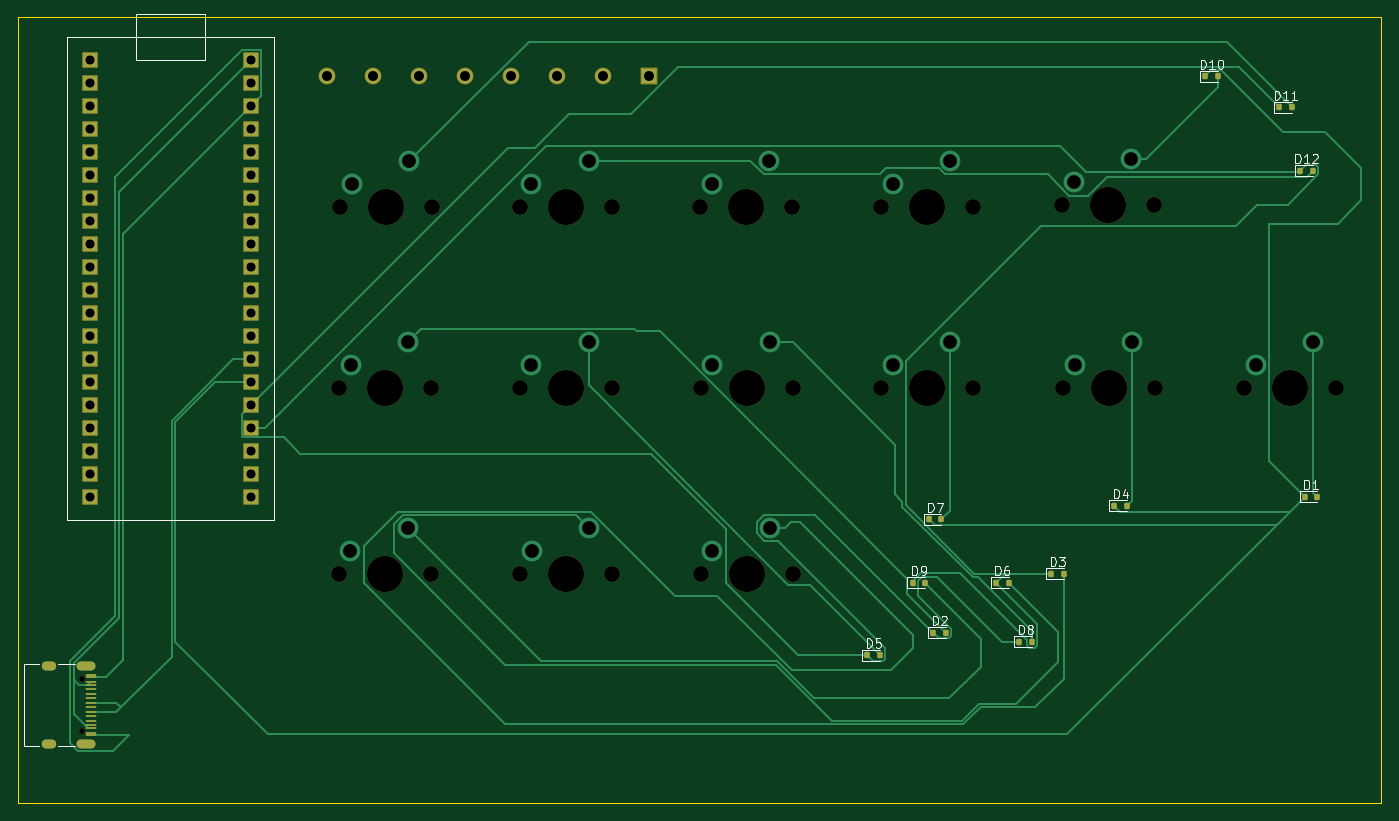
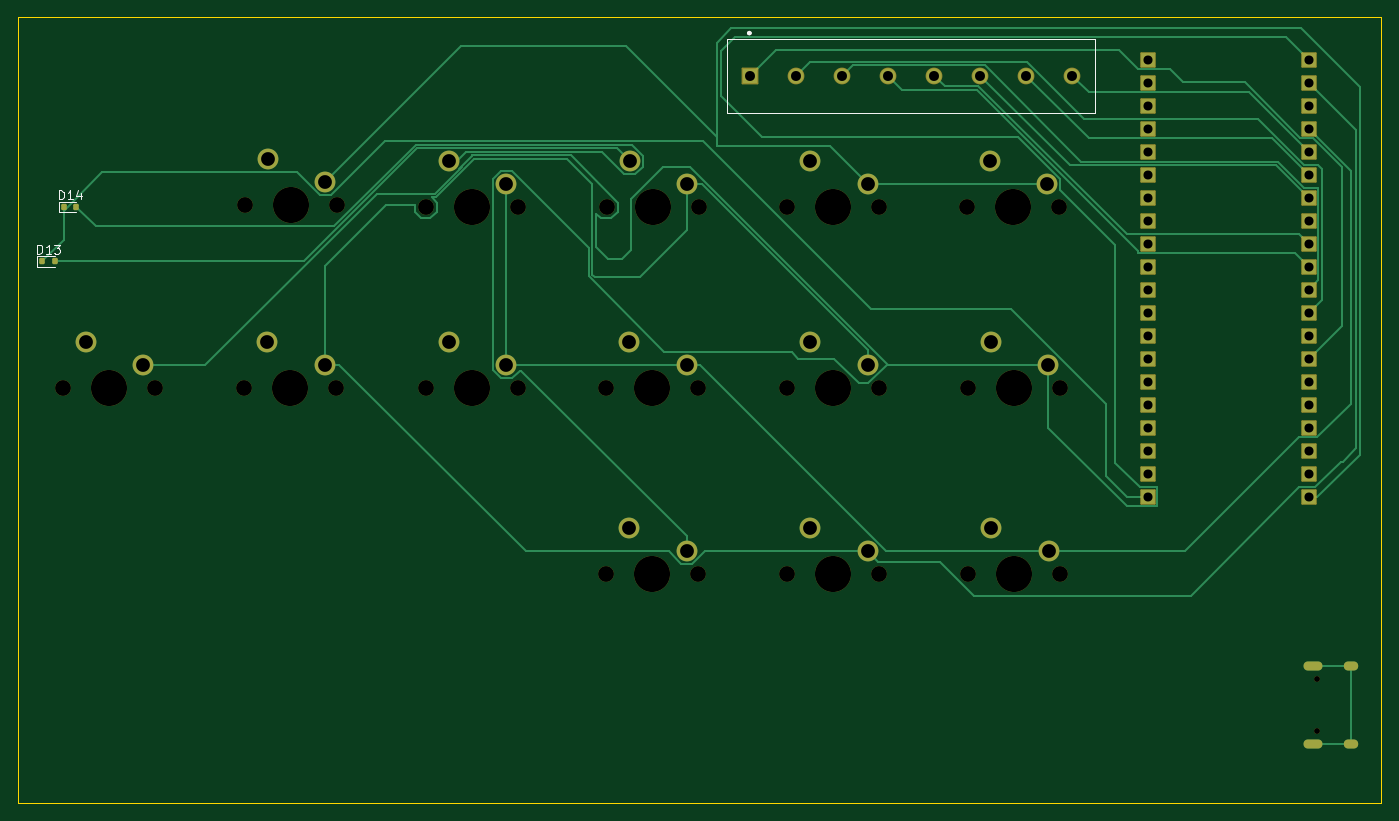
Circuit board: 11 layer files. Board 150.5 x 86.8 mm.
- bottom_copper: Split-Steno Right Side-B_Cu.gbr (17950 bytes)
- bottom_mask: Split-Steno Right Side-B_Mask.gbr (5362 bytes)
- paste: Split-Steno Right Side-B_Paste.gbr (1296 bytes)
- bottom_silk: Split-Steno Right Side-B_Silkscreen.gbr (3793 bytes)
- outline: Split-Steno Right Side-Edge_Cuts.gbr (659 bytes)
- top_copper: Split-Steno Right Side-F_Cu.gbr (20827 bytes)
- top_mask: Split-Steno Right Side-F_Mask.gbr (5700 bytes)
- paste: Split-Steno Right Side-F_Paste.gbr (2438 bytes)
- top_silk: Split-Steno Right Side-F_Silkscreen.gbr (19374 bytes)
- drill: Split-Steno Right Side-NPTH.drl (1211 bytes)
- drill: Split-Steno Right Side-PTH.drl (1913 bytes)

=== bottom_copper: Split-Steno Right Side-B_Cu.gbr (17950 bytes, source omitted) ===
=== bottom_mask: Split-Steno Right Side-B_Mask.gbr ===
%TF.GenerationSoftware,KiCad,Pcbnew,9.0.7-9.0.7~ubuntu25.04.1*%
%TF.CreationDate,2026-07-09T05:34:22-05:00*%
%TF.ProjectId,Split-Steno Right Side,53706c69-742d-4537-9465-6e6f20526967,rev?*%
%TF.SameCoordinates,Original*%
%TF.FileFunction,Soldermask,Bot*%
%TF.FilePolarity,Negative*%
%FSLAX46Y46*%
G04 Gerber Fmt 4.6, Leading zero omitted, Abs format (unit mm)*
G04 Created by KiCad (PCBNEW 9.0.7-9.0.7~ubuntu25.04.1) date 2026-07-09 05:34:22*
%MOMM*%
%LPD*%
G01*
G04 APERTURE LIST*
G04 Aperture macros list*
%AMRoundRect*
0 Rectangle with rounded corners*
0 $1 Rounding radius*
0 $2 $3 $4 $5 $6 $7 $8 $9 X,Y pos of 4 corners*
0 Add a 4 corners polygon primitive as box body*
4,1,4,$2,$3,$4,$5,$6,$7,$8,$9,$2,$3,0*
0 Add four circle primitives for the rounded corners*
1,1,$1+$1,$2,$3*
1,1,$1+$1,$4,$5*
1,1,$1+$1,$6,$7*
1,1,$1+$1,$8,$9*
0 Add four rect primitives between the rounded corners*
20,1,$1+$1,$2,$3,$4,$5,0*
20,1,$1+$1,$4,$5,$6,$7,0*
20,1,$1+$1,$6,$7,$8,$9,0*
20,1,$1+$1,$8,$9,$2,$3,0*%
G04 Aperture macros list end*
%ADD10RoundRect,0.102000X-0.754000X-0.754000X0.754000X-0.754000X0.754000X0.754000X-0.754000X0.754000X0*%
%ADD11C,1.750000*%
%ADD12C,3.987800*%
%ADD13C,2.300000*%
%ADD14C,0.650000*%
%ADD15O,2.100000X1.000000*%
%ADD16O,1.600000X1.000000*%
%ADD17RoundRect,0.150000X-0.150000X-0.200000X0.150000X-0.200000X0.150000X0.200000X-0.150000X0.200000X0*%
%ADD18RoundRect,0.102000X0.825000X0.825000X-0.825000X0.825000X-0.825000X-0.825000X0.825000X-0.825000X0*%
%ADD19C,1.854000*%
G04 APERTURE END LIST*
D10*
%TO.C,U1*%
X86402538Y-61660000D03*
X86402538Y-59120000D03*
X86402538Y-64200000D03*
X86402538Y-69280000D03*
X86402538Y-56580000D03*
X86402538Y-81980000D03*
X86402538Y-94680000D03*
X68622538Y-56580000D03*
X68622538Y-69280000D03*
X68622538Y-81980000D03*
X68622538Y-94680000D03*
X68622538Y-51500000D03*
X68622538Y-54040000D03*
X68622538Y-59120000D03*
X68622538Y-61660000D03*
X68622538Y-64200000D03*
X68622538Y-66740000D03*
X68622538Y-71820000D03*
X68622538Y-74360000D03*
X68622538Y-76900000D03*
X68622538Y-79440000D03*
X68622538Y-84520000D03*
X68622538Y-87060000D03*
X68622538Y-89600000D03*
X68622538Y-92140000D03*
X68622538Y-97220000D03*
X68622538Y-99760000D03*
X86402538Y-99760000D03*
X86402538Y-97220000D03*
X86402538Y-92140000D03*
X86402538Y-89600000D03*
X86402538Y-87060000D03*
X86402538Y-84520000D03*
X86402538Y-79440000D03*
X86402538Y-74360000D03*
X86402538Y-71820000D03*
X86402538Y-66740000D03*
X86402538Y-76900000D03*
X86402538Y-51500000D03*
X86402538Y-54040000D03*
%TD*%
D11*
%TO.C,SW4*%
X176042538Y-87750000D03*
D12*
X181122538Y-87750000D03*
D11*
X186202538Y-87750000D03*
D13*
X177312538Y-85210000D03*
X183662538Y-82670000D03*
%TD*%
D11*
%TO.C,SW9*%
X96082538Y-108330000D03*
D12*
X101162538Y-108330000D03*
D11*
X106242538Y-108330000D03*
D13*
X97352538Y-105790000D03*
X103702538Y-103250000D03*
%TD*%
D11*
%TO.C,SW12*%
X116042538Y-67750000D03*
D12*
X121122538Y-67750000D03*
D11*
X126202538Y-67750000D03*
D13*
X117312538Y-65210000D03*
X123662538Y-62670000D03*
%TD*%
D11*
%TO.C,SW13*%
X135982538Y-67790000D03*
D12*
X141062538Y-67790000D03*
D11*
X146142538Y-67790000D03*
D13*
X137252538Y-65250000D03*
X143602538Y-62710000D03*
%TD*%
D11*
%TO.C,SW2*%
X96122538Y-87750000D03*
D12*
X101202538Y-87750000D03*
D11*
X106282538Y-87750000D03*
D13*
X97392538Y-85210000D03*
X103742538Y-82670000D03*
%TD*%
D14*
%TO.C,J2*%
X67685000Y-119860000D03*
X67685000Y-125640000D03*
D15*
X68185000Y-118430000D03*
D16*
X64005000Y-118430000D03*
D15*
X68185000Y-127070000D03*
D16*
X64005000Y-127070000D03*
%TD*%
D11*
%TO.C,SW10*%
X175982538Y-67540000D03*
D12*
X181062538Y-67540000D03*
D11*
X186142538Y-67540000D03*
D13*
X177252538Y-65000000D03*
X183602538Y-62460000D03*
%TD*%
D11*
%TO.C,SW8*%
X136042538Y-87750000D03*
D12*
X141122538Y-87750000D03*
D11*
X146202538Y-87750000D03*
D13*
X137312538Y-85210000D03*
X143662538Y-82670000D03*
%TD*%
D11*
%TO.C,SW11*%
X96232538Y-67790000D03*
D12*
X101312538Y-67790000D03*
D11*
X106392538Y-67790000D03*
D13*
X97502538Y-65250000D03*
X103852538Y-62710000D03*
%TD*%
D11*
%TO.C,SW7*%
X155962538Y-87750000D03*
D12*
X161042538Y-87750000D03*
D11*
X166122538Y-87750000D03*
D13*
X157232538Y-85210000D03*
X163582538Y-82670000D03*
%TD*%
D11*
%TO.C,SW5*%
X116042538Y-87750000D03*
D12*
X121122538Y-87750000D03*
D11*
X126202538Y-87750000D03*
D13*
X117312538Y-85210000D03*
X123662538Y-82670000D03*
%TD*%
D11*
%TO.C,SW6*%
X116082538Y-108330000D03*
D12*
X121162538Y-108330000D03*
D11*
X126242538Y-108330000D03*
D13*
X117352538Y-105790000D03*
X123702538Y-103250000D03*
%TD*%
D11*
%TO.C,SW1*%
X196042538Y-87750000D03*
D12*
X201122538Y-87750000D03*
D11*
X206202538Y-87750000D03*
D13*
X197312538Y-85210000D03*
X203662538Y-82670000D03*
%TD*%
D11*
%TO.C,SW3*%
X136042538Y-108250000D03*
D12*
X141122538Y-108250000D03*
D11*
X146202538Y-108250000D03*
D13*
X137312538Y-105710000D03*
X143662538Y-103170000D03*
%TD*%
D11*
%TO.C,SW14*%
X155982538Y-67790000D03*
D12*
X161062538Y-67790000D03*
D11*
X166142538Y-67790000D03*
D13*
X157252538Y-65250000D03*
X163602538Y-62710000D03*
%TD*%
D17*
%TO.C,D13*%
X208522538Y-73750000D03*
X207122538Y-73750000D03*
%TD*%
D18*
%TO.C,J1*%
X130282538Y-53250000D03*
D19*
X125202538Y-53250000D03*
X120122538Y-53250000D03*
X115042538Y-53250000D03*
X109962538Y-53250000D03*
X104882538Y-53250000D03*
X99802538Y-53250000D03*
X94722538Y-53250000D03*
%TD*%
D17*
%TO.C,D14*%
X206122538Y-67750000D03*
X204722538Y-67750000D03*
%TD*%
M02*

=== paste: Split-Steno Right Side-B_Paste.gbr (1296 bytes, source withheld) ===
=== bottom_silk: Split-Steno Right Side-B_Silkscreen.gbr ===
%TF.GenerationSoftware,KiCad,Pcbnew,9.0.7-9.0.7~ubuntu25.04.1*%
%TF.CreationDate,2026-07-09T05:34:22-05:00*%
%TF.ProjectId,Split-Steno Right Side,53706c69-742d-4537-9465-6e6f20526967,rev?*%
%TF.SameCoordinates,Original*%
%TF.FileFunction,Legend,Bot*%
%TF.FilePolarity,Positive*%
%FSLAX46Y46*%
G04 Gerber Fmt 4.6, Leading zero omitted, Abs format (unit mm)*
G04 Created by KiCad (PCBNEW 9.0.7-9.0.7~ubuntu25.04.1) date 2026-07-09 05:34:22*
%MOMM*%
%LPD*%
G01*
G04 APERTURE LIST*
%ADD10C,0.150000*%
%ADD11C,0.120000*%
%ADD12C,0.127000*%
%ADD13C,0.300000*%
G04 APERTURE END LIST*
D10*
X209036823Y-72904819D02*
X209036823Y-71904819D01*
X209036823Y-71904819D02*
X208798728Y-71904819D01*
X208798728Y-71904819D02*
X208655871Y-71952438D01*
X208655871Y-71952438D02*
X208560633Y-72047676D01*
X208560633Y-72047676D02*
X208513014Y-72142914D01*
X208513014Y-72142914D02*
X208465395Y-72333390D01*
X208465395Y-72333390D02*
X208465395Y-72476247D01*
X208465395Y-72476247D02*
X208513014Y-72666723D01*
X208513014Y-72666723D02*
X208560633Y-72761961D01*
X208560633Y-72761961D02*
X208655871Y-72857200D01*
X208655871Y-72857200D02*
X208798728Y-72904819D01*
X208798728Y-72904819D02*
X209036823Y-72904819D01*
X207513014Y-72904819D02*
X208084442Y-72904819D01*
X207798728Y-72904819D02*
X207798728Y-71904819D01*
X207798728Y-71904819D02*
X207893966Y-72047676D01*
X207893966Y-72047676D02*
X207989204Y-72142914D01*
X207989204Y-72142914D02*
X208084442Y-72190533D01*
X207179680Y-71904819D02*
X206560633Y-71904819D01*
X206560633Y-71904819D02*
X206893966Y-72285771D01*
X206893966Y-72285771D02*
X206751109Y-72285771D01*
X206751109Y-72285771D02*
X206655871Y-72333390D01*
X206655871Y-72333390D02*
X206608252Y-72381009D01*
X206608252Y-72381009D02*
X206560633Y-72476247D01*
X206560633Y-72476247D02*
X206560633Y-72714342D01*
X206560633Y-72714342D02*
X206608252Y-72809580D01*
X206608252Y-72809580D02*
X206655871Y-72857200D01*
X206655871Y-72857200D02*
X206751109Y-72904819D01*
X206751109Y-72904819D02*
X207036823Y-72904819D01*
X207036823Y-72904819D02*
X207132061Y-72857200D01*
X207132061Y-72857200D02*
X207179680Y-72809580D01*
X206636823Y-66904819D02*
X206636823Y-65904819D01*
X206636823Y-65904819D02*
X206398728Y-65904819D01*
X206398728Y-65904819D02*
X206255871Y-65952438D01*
X206255871Y-65952438D02*
X206160633Y-66047676D01*
X206160633Y-66047676D02*
X206113014Y-66142914D01*
X206113014Y-66142914D02*
X206065395Y-66333390D01*
X206065395Y-66333390D02*
X206065395Y-66476247D01*
X206065395Y-66476247D02*
X206113014Y-66666723D01*
X206113014Y-66666723D02*
X206160633Y-66761961D01*
X206160633Y-66761961D02*
X206255871Y-66857200D01*
X206255871Y-66857200D02*
X206398728Y-66904819D01*
X206398728Y-66904819D02*
X206636823Y-66904819D01*
X205113014Y-66904819D02*
X205684442Y-66904819D01*
X205398728Y-66904819D02*
X205398728Y-65904819D01*
X205398728Y-65904819D02*
X205493966Y-66047676D01*
X205493966Y-66047676D02*
X205589204Y-66142914D01*
X205589204Y-66142914D02*
X205684442Y-66190533D01*
X204255871Y-66238152D02*
X204255871Y-66904819D01*
X204493966Y-65857200D02*
X204732061Y-66571485D01*
X204732061Y-66571485D02*
X204113014Y-66571485D01*
D11*
%TO.C,D13*%
X207122538Y-73150000D02*
X209082538Y-73150000D01*
X207122538Y-74350000D02*
X209082538Y-74350000D01*
X209082538Y-73150000D02*
X209082538Y-74350000D01*
D12*
%TO.C,J1*%
X92182538Y-49150000D02*
X132822538Y-49150000D01*
X92182538Y-57350000D02*
X92182538Y-49150000D01*
X132822538Y-49150000D02*
X132822538Y-57350000D01*
X132822538Y-57350000D02*
X92182538Y-57350000D01*
D13*
X130502538Y-48550000D02*
G75*
G02*
X130302538Y-48550000I-100000J0D01*
G01*
X130302538Y-48550000D02*
G75*
G02*
X130502538Y-48550000I100000J0D01*
G01*
D11*
%TO.C,D14*%
X204722538Y-67150000D02*
X206682538Y-67150000D01*
X204722538Y-68350000D02*
X206682538Y-68350000D01*
X206682538Y-67150000D02*
X206682538Y-68350000D01*
%TD*%
M02*

=== outline: Split-Steno Right Side-Edge_Cuts.gbr ===
%TF.GenerationSoftware,KiCad,Pcbnew,9.0.7-9.0.7~ubuntu25.04.1*%
%TF.CreationDate,2026-07-09T05:34:22-05:00*%
%TF.ProjectId,Split-Steno Right Side,53706c69-742d-4537-9465-6e6f20526967,rev?*%
%TF.SameCoordinates,Original*%
%TF.FileFunction,Profile,NP*%
%FSLAX46Y46*%
G04 Gerber Fmt 4.6, Leading zero omitted, Abs format (unit mm)*
G04 Created by KiCad (PCBNEW 9.0.7-9.0.7~ubuntu25.04.1) date 2026-07-09 05:34:22*
%MOMM*%
%LPD*%
G01*
G04 APERTURE LIST*
%TA.AperFunction,Profile*%
%ADD10C,0.050000*%
%TD*%
G04 APERTURE END LIST*
D10*
X60650000Y-46800000D02*
X211150000Y-46800000D01*
X211150000Y-133550000D01*
X60650000Y-133550000D01*
X60650000Y-46800000D01*
M02*

=== top_copper: Split-Steno Right Side-F_Cu.gbr (20827 bytes, source omitted) ===
=== top_mask: Split-Steno Right Side-F_Mask.gbr (5700 bytes, source omitted) ===
=== paste: Split-Steno Right Side-F_Paste.gbr (2438 bytes, source withheld) ===
=== top_silk: Split-Steno Right Side-F_Silkscreen.gbr (19374 bytes, source omitted) ===
=== drill: Split-Steno Right Side-NPTH.drl ===
M48
; DRILL file {KiCad 9.0.7-9.0.7~ubuntu25.04.1} date 2026-07-09T05:34:18-0500
; FORMAT={-:-/ absolute / metric / decimal}
; #@! TF.CreationDate,2026-07-09T05:34:18-05:00
; #@! TF.GenerationSoftware,Kicad,Pcbnew,9.0.7-9.0.7~ubuntu25.04.1
; #@! TF.FileFunction,NonPlated,1,2,NPTH
FMAT,2
METRIC
; #@! TA.AperFunction,NonPlated,NPTH,ComponentDrill
T1C0.650
; #@! TA.AperFunction,NonPlated,NPTH,ComponentDrill
T2C1.750
; #@! TA.AperFunction,NonPlated,NPTH,ComponentDrill
T3C3.988
%
G90
G05
T1
X67.685Y-119.86
X67.685Y-125.64
T2
X96.083Y-108.33
X96.123Y-87.75
X96.233Y-67.79
X106.243Y-108.33
X106.283Y-87.75
X106.393Y-67.79
X116.043Y-67.75
X116.043Y-87.75
X116.083Y-108.33
X126.203Y-67.75
X126.203Y-87.75
X126.243Y-108.33
X135.983Y-67.79
X136.043Y-87.75
X136.043Y-108.25
X146.143Y-67.79
X146.203Y-87.75
X146.203Y-108.25
X155.963Y-87.75
X155.983Y-67.79
X166.123Y-87.75
X166.143Y-67.79
X175.983Y-67.54
X176.043Y-87.75
X186.143Y-67.54
X186.203Y-87.75
X196.043Y-87.75
X206.203Y-87.75
T3
X101.163Y-108.33
X101.203Y-87.75
X101.313Y-67.79
X121.123Y-67.75
X121.123Y-87.75
X121.163Y-108.33
X141.063Y-67.79
X141.123Y-87.75
X141.123Y-108.25
X161.043Y-87.75
X161.063Y-67.79
X181.063Y-67.54
X181.123Y-87.75
X201.123Y-87.75
M30

=== drill: Split-Steno Right Side-PTH.drl ===
M48
; DRILL file {KiCad 9.0.7-9.0.7~ubuntu25.04.1} date 2026-07-09T05:34:18-0500
; FORMAT={-:-/ absolute / metric / decimal}
; #@! TF.CreationDate,2026-07-09T05:34:18-05:00
; #@! TF.GenerationSoftware,Kicad,Pcbnew,9.0.7-9.0.7~ubuntu25.04.1
; #@! TF.FileFunction,Plated,1,2,PTH
FMAT,2
METRIC
; #@! TA.AperFunction,Plated,PTH,ComponentDrill
T1C0.600
; #@! TA.AperFunction,Plated,PTH,ComponentDrill
T2C1.000
; #@! TA.AperFunction,Plated,PTH,ComponentDrill
T3C1.100
; #@! TA.AperFunction,Plated,PTH,ComponentDrill
T4C1.524
%
G90
G05
T2
X68.623Y-51.5
X68.623Y-54.04
X68.623Y-56.58
X68.623Y-59.12
X68.623Y-61.66
X68.623Y-64.2
X68.623Y-66.74
X68.623Y-69.28
X68.623Y-71.82
X68.623Y-74.36
X68.623Y-76.9
X68.623Y-79.44
X68.623Y-81.98
X68.623Y-84.52
X68.623Y-87.06
X68.623Y-89.6
X68.623Y-92.14
X68.623Y-94.68
X68.623Y-97.22
X68.623Y-99.76
X86.403Y-51.5
X86.403Y-54.04
X86.403Y-56.58
X86.403Y-59.12
X86.403Y-61.66
X86.403Y-64.2
X86.403Y-66.74
X86.403Y-69.28
X86.403Y-71.82
X86.403Y-74.36
X86.403Y-76.9
X86.403Y-79.44
X86.403Y-81.98
X86.403Y-84.52
X86.403Y-87.06
X86.403Y-89.6
X86.403Y-92.14
X86.403Y-94.68
X86.403Y-97.22
X86.403Y-99.76
T3
X94.723Y-53.25
X99.803Y-53.25
X104.883Y-53.25
X109.963Y-53.25
X115.043Y-53.25
X120.123Y-53.25
X125.203Y-53.25
X130.283Y-53.25
T4
X97.353Y-105.79
X97.393Y-85.21
X97.503Y-65.25
X103.703Y-103.25
X103.743Y-82.67
X103.853Y-62.71
X117.313Y-65.21
X117.313Y-85.21
X117.353Y-105.79
X123.663Y-62.67
X123.663Y-82.67
X123.703Y-103.25
X137.253Y-65.25
X137.313Y-85.21
X137.313Y-105.71
X143.603Y-62.71
X143.663Y-82.67
X143.663Y-103.17
X157.233Y-85.21
X157.253Y-65.25
X163.583Y-82.67
X163.603Y-62.71
X177.253Y-65.0
X177.313Y-85.21
X183.603Y-62.46
X183.663Y-82.67
X197.313Y-85.21
X203.663Y-82.67
T1
G00X64.305Y-118.43
M15
G01X63.705Y-118.43
M16
G05
G00X64.305Y-127.07
M15
G01X63.705Y-127.07
M16
G05
G00X68.735Y-118.43
M15
G01X67.635Y-118.43
M16
G05
G00X68.735Y-127.07
M15
G01X67.635Y-127.07
M16
G05
M30
